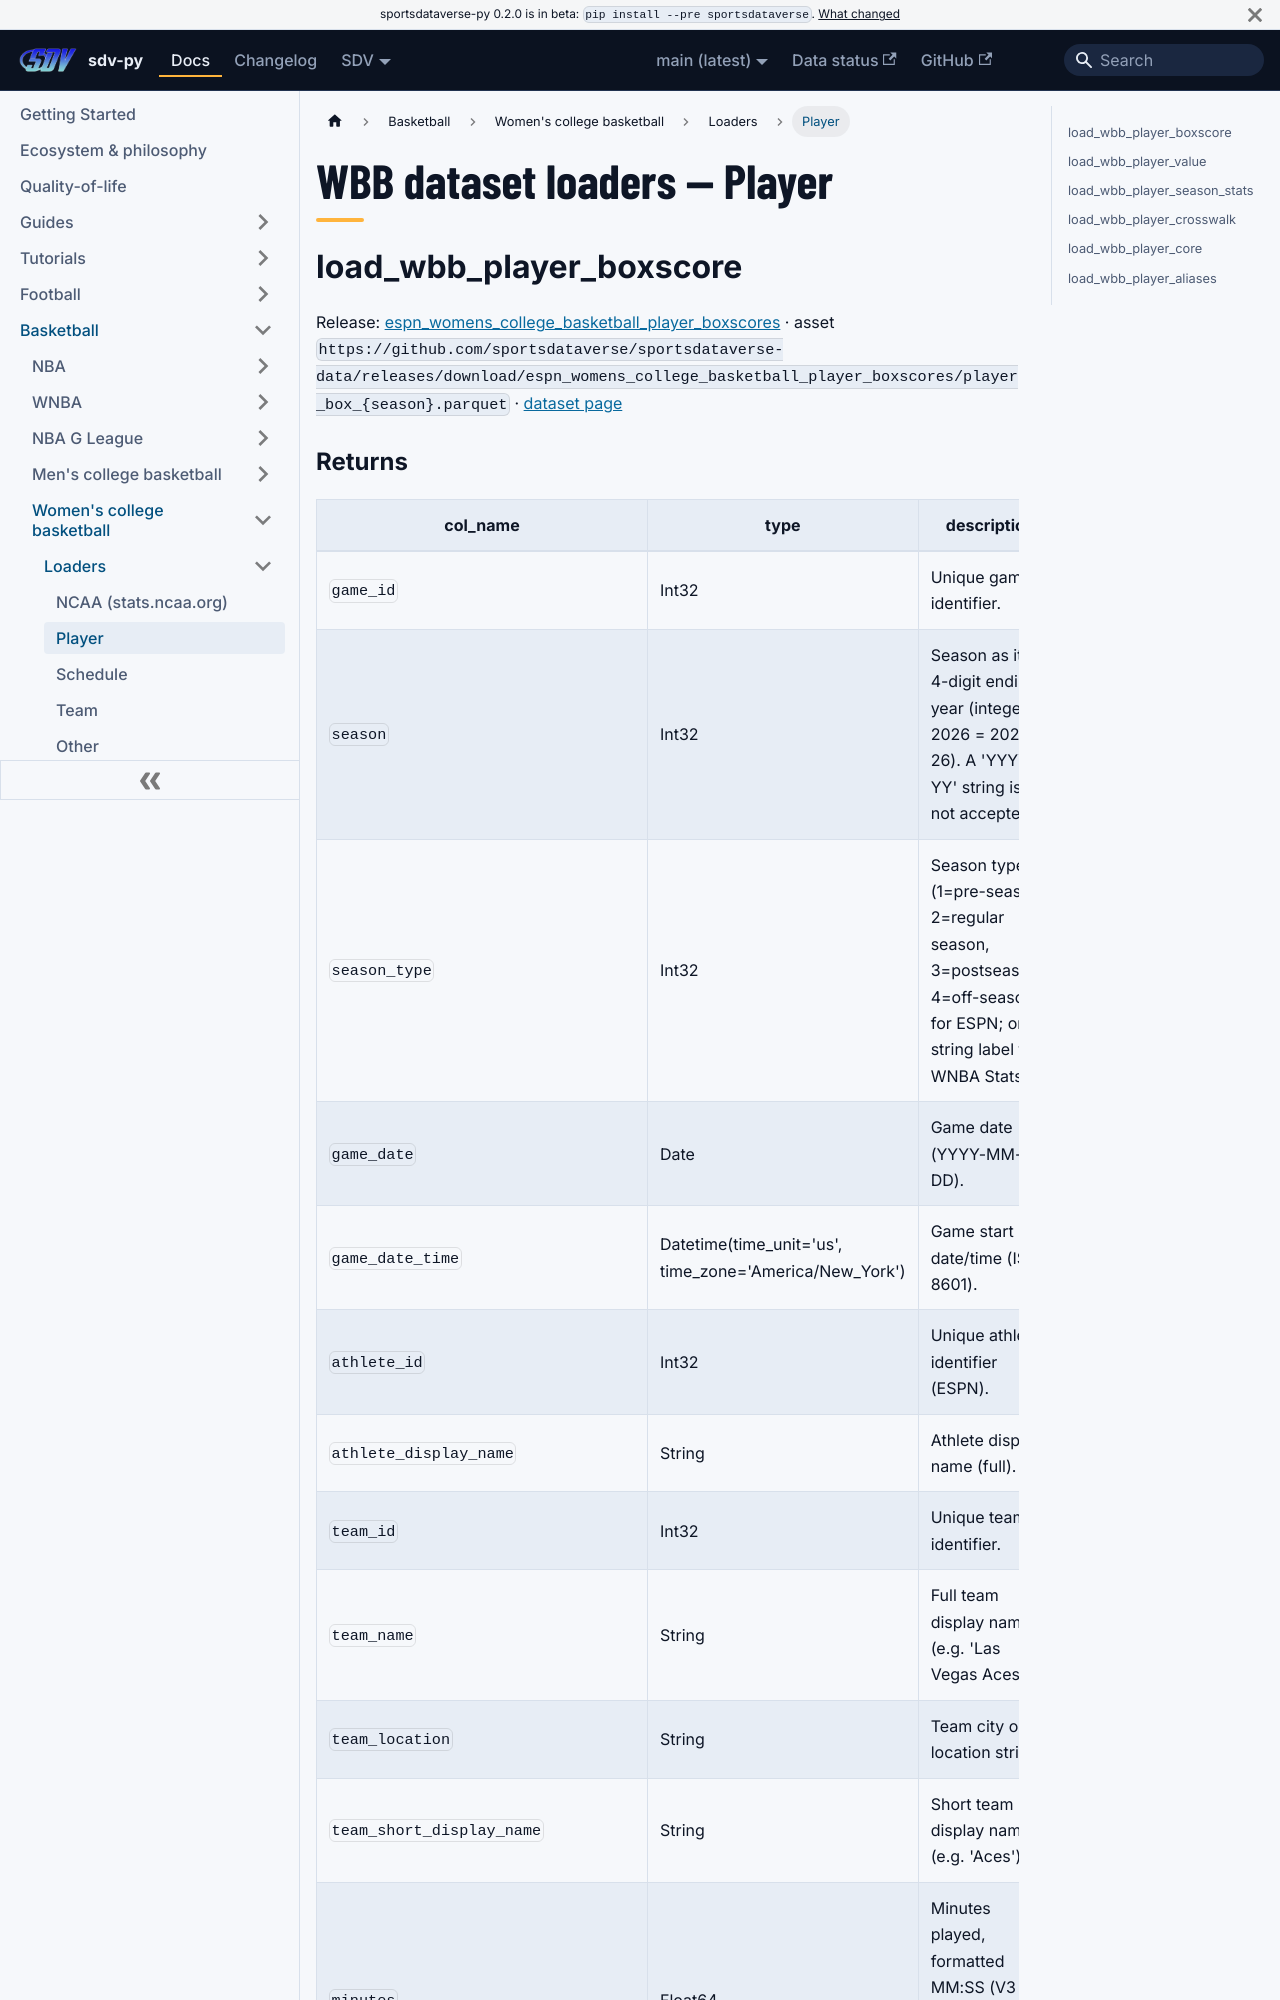

repository: sportsdataverse/sportsdataverse-py · page: docs/wbb/reference/loaders/player/index.html · generator: docusaurus

---
title: "WBB dataset loaders — Player"
sidebar_label: "Player"
sidebar_position: 2
description: "WBB dataset loaders — Player — function reference in sdv-py, the SportsDataverse Python package."
toc_max_heading_level: 2
---
# WBB dataset loaders — Player

## load_wbb_player_boxscore

Release: [espn_womens_college_basketball_player_boxscores](https://github.com/sportsdataverse/sportsdataverse-data/releases/tag/espn_womens_college_basketball_player_boxscores) · asset `https://github.com/sportsdataverse/sportsdataverse-data/releases/download/espn_womens_college_basketball_player_boxscores/player_box_{season}.parquet` · [dataset page](https://github.com/sportsdataverse/wehoop-wbb-data/blob/main/docs/datasets/player_box.md)
